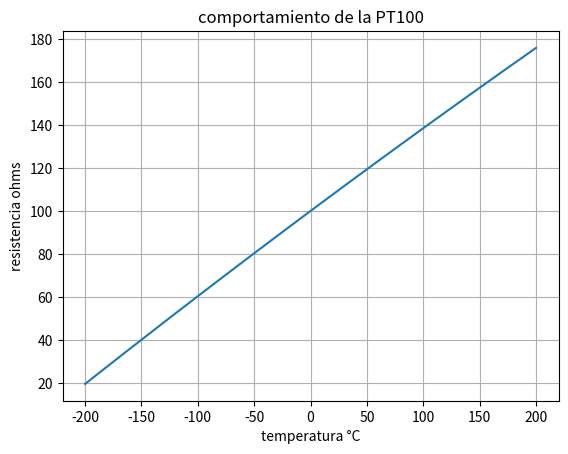

Reproduce this figure in Python.
#Realice un programa que grafique el comportamiento de un sensor PT100 desde -200°C a 200°C.

import matplotlib.pyplot as plt #libreria para realizar graficos
import numpy as np 

#formula de una PT100 modelo de callendar y van dusen para reangos de -200°C a 650°C
#R(T)=R(0)(1+aT+bT^2)
#R(0)=resistencia del sensor a 0°C
#a,b=coeficiente de callendar y dusen del cambio del sensor con la temperatura 
#parametros de la ecuacion de la PT100

a = 3.9083e-3 # ohm/(ohm*°C) IEC 60751
b = -5.775e-7 # ohm/(ohm*°C) IEC 60751
R0 = 100 # ohm segun IEC 60751

#definicion del rango de temperatura -200°C a 200°
tem = np.linspace(-200, 200, 1000)

#ecucacion de resistencia de la PT100
res = R0*(1+a*tem+b*tem**2)

#grafica de ressitencia vs temperatura
plt.plot(tem,res)
plt.title ('comportamiento de la PT100')
plt.xlabel('temperatura °C')
plt.ylabel('resistencia ohms')
plt.grid (True)
plt.show()
